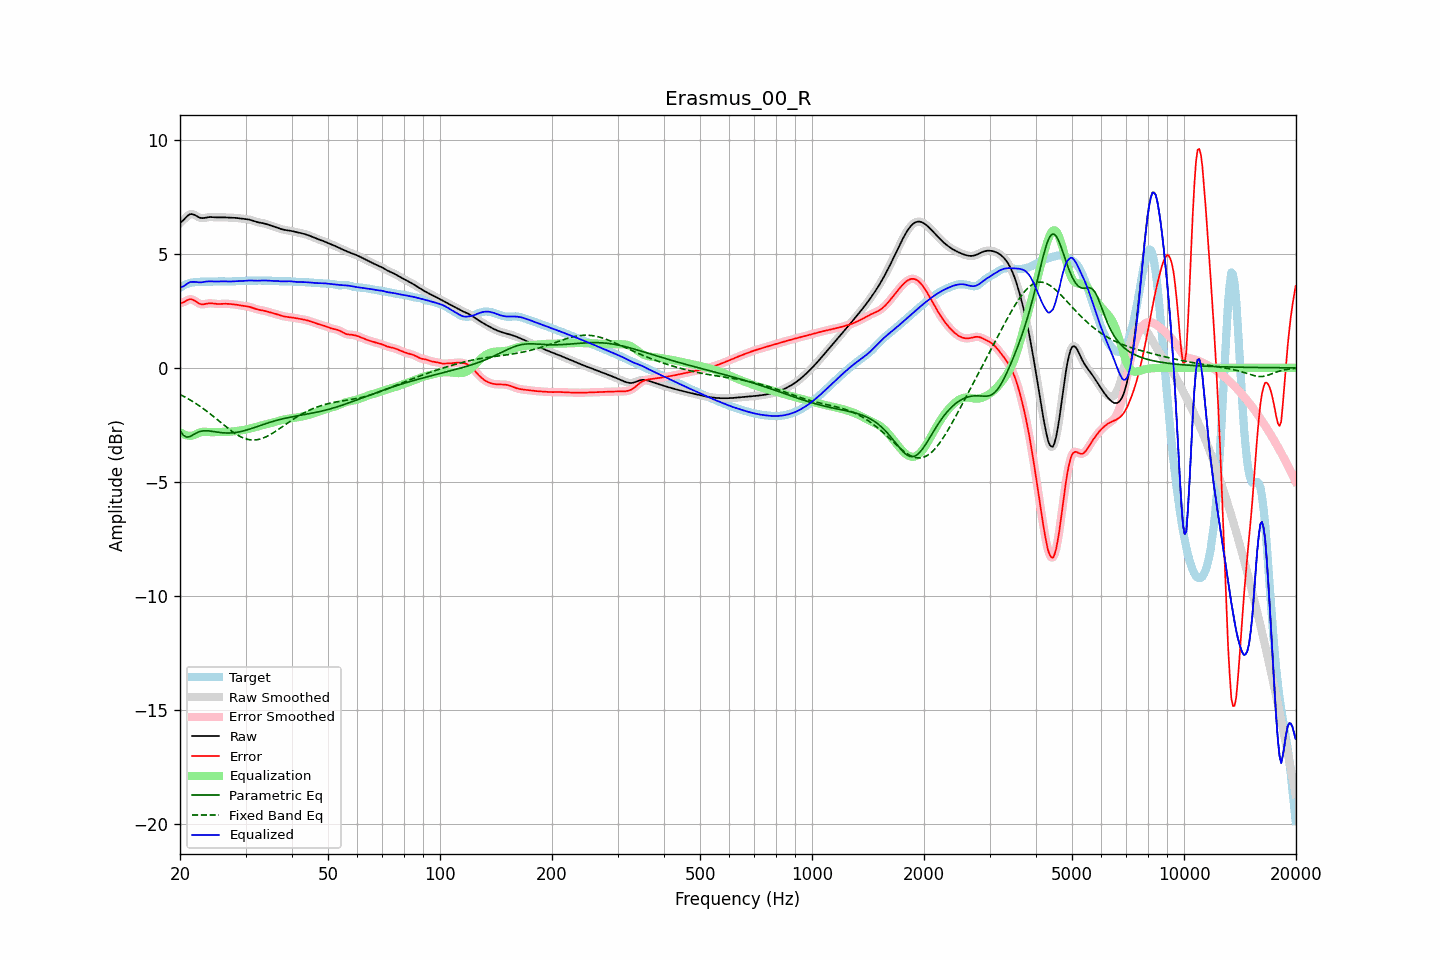

Data behind this chart, as committed beside it:
frequency, raw, error, smoothed, error_smoothed, equalization, parametric_eq, fixed_band_eq, equalized_raw, equalized_smoothed, target
20.00, 6.36, 2.84, 6.35, 2.84, -2.82, -2.76, -1.17, 3.55, 3.54, 3.52
20.20, 6.41, 2.85, 6.42, 2.86, -2.86, -2.85, -1.20, 3.55, 3.55, 3.56
20.40, 6.47, 2.87, 6.49, 2.88, -2.90, -2.95, -1.24, 3.57, 3.58, 3.60
20.61, 6.55, 2.91, 6.55, 2.91, -2.93, -3.00, -1.28, 3.62, 3.62, 3.64
20.81, 6.63, 2.95, 6.63, 2.95, -2.96, -3.04, -1.31, 3.67, 3.67, 3.67
21.02, 6.69, 2.99, 6.69, 2.99, -2.97, -3.03, -1.35, 3.72, 3.72, 3.70
21.23, 6.74, 3.01, 6.73, 3.01, -2.98, -3.02, -1.39, 3.76, 3.75, 3.72
21.44, 6.75, 3.01, 6.75, 3.01, -2.98, -2.98, -1.44, 3.77, 3.77, 3.74
21.66, 6.74, 2.99, 6.74, 2.99, -2.96, -2.94, -1.48, 3.77, 3.78, 3.75
21.87, 6.71, 2.95, 6.71, 2.95, -2.94, -2.90, -1.52, 3.77, 3.77, 3.76
22.09, 6.67, 2.91, 6.67, 2.91, -2.91, -2.86, -1.57, 3.77, 3.76, 3.77
22.31, 6.63, 2.86, 6.63, 2.86, -2.88, -2.83, -1.62, 3.76, 3.76, 3.77
22.54, 6.60, 2.82, 6.60, 2.82, -2.85, -2.80, -1.66, 3.75, 3.75, 3.78
22.76, 6.58, 2.79, 6.58, 2.80, -2.82, -2.78, -1.71, 3.75, 3.75, 3.78
22.99, 6.57, 2.79, 6.57, 2.79, -2.81, -2.77, -1.76, 3.76, 3.76, 3.78
23.22, 6.58, 2.80, 6.58, 2.79, -2.80, -2.76, -1.82, 3.77, 3.77, 3.78
23.45, 6.59, 2.81, 6.59, 2.81, -2.80, -2.76, -1.87, 3.79, 3.78, 3.78
23.69, 6.60, 2.82, 6.60, 2.82, -2.81, -2.76, -1.92, 3.79, 3.79, 3.78
23.92, 6.61, 2.83, 6.61, 2.83, -2.82, -2.77, -1.98, 3.80, 3.80, 3.78
24.16, 6.62, 2.84, 6.62, 2.83, -2.82, -2.78, -2.03, 3.80, 3.80, 3.78
24.40, 6.62, 2.83, 6.62, 2.83, -2.82, -2.78, -2.09, 3.79, 3.79, 3.79
24.65, 6.61, 2.82, 6.61, 2.82, -2.82, -2.80, -2.14, 3.79, 3.79, 3.79
24.89, 6.61, 2.81, 6.61, 2.81, -2.82, -2.81, -2.20, 3.79, 3.79, 3.79
25.14, 6.60, 2.81, 6.60, 2.81, -2.81, -2.82, -2.26, 3.79, 3.79, 3.80
25.39, 6.60, 2.80, 6.60, 2.80, -2.81, -2.83, -2.32, 3.79, 3.79, 3.80
25.65, 6.60, 2.80, 6.60, 2.80, -2.81, -2.84, -2.38, 3.79, 3.79, 3.80
25.91, 6.60, 2.81, 6.60, 2.81, -2.81, -2.84, -2.44, 3.80, 3.80, 3.80
26.16, 6.60, 2.81, 6.60, 2.81, -2.81, -2.85, -2.49, 3.80, 3.80, 3.79
26.43, 6.60, 2.81, 6.60, 2.81, -2.81, -2.86, -2.55, 3.79, 3.79, 3.79
26.69, 6.60, 2.81, 6.60, 2.81, -2.81, -2.86, -2.61, 3.79, 3.79, 3.79
26.96, 6.60, 2.81, 6.60, 2.81, -2.81, -2.86, -2.66, 3.79, 3.79, 3.79
27.23, 6.59, 2.80, 6.59, 2.80, -2.80, -2.86, -2.72, 3.79, 3.79, 3.79
27.50, 6.59, 2.80, 6.59, 2.80, -2.80, -2.86, -2.77, 3.79, 3.79, 3.79
27.77, 6.59, 2.79, 6.59, 2.79, -2.79, -2.85, -2.82, 3.80, 3.80, 3.80
28.05, 6.58, 2.78, 6.58, 2.78, -2.78, -2.84, -2.87, 3.80, 3.80, 3.80
28.33, 6.58, 2.77, 6.58, 2.77, -2.77, -2.83, -2.91, 3.81, 3.81, 3.81
28.62, 6.57, 2.76, 6.57, 2.76, -2.76, -2.82, -2.96, 3.81, 3.81, 3.81
28.90, 6.56, 2.75, 6.56, 2.75, -2.75, -2.81, -2.99, 3.81, 3.81, 3.81
29.19, 6.55, 2.74, 6.55, 2.74, -2.74, -2.79, -3.03, 3.81, 3.81, 3.82
29.48, 6.54, 2.73, 6.55, 2.73, -2.73, -2.77, -3.06, 3.81, 3.81, 3.82
29.78, 6.54, 2.72, 6.54, 2.72, -2.72, -2.76, -3.09, 3.82, 3.82, 3.82
30.08, 6.53, 2.71, 6.53, 2.71, -2.71, -2.74, -3.11, 3.82, 3.82, 3.82
30.38, 6.52, 2.70, 6.52, 2.70, -2.69, -2.72, -3.13, 3.83, 3.83, 3.82
30.68, 6.51, 2.68, 6.51, 2.68, -2.67, -2.69, -3.15, 3.83, 3.83, 3.83
30.99, 6.49, 2.66, 6.49, 2.66, -2.66, -2.67, -3.16, 3.83, 3.83, 3.83
31.30, 6.47, 2.64, 6.47, 2.64, -2.64, -2.65, -3.16, 3.83, 3.83, 3.83
31.61, 6.44, 2.61, 6.44, 2.61, -2.62, -2.62, -3.17, 3.83, 3.83, 3.83
31.93, 6.42, 2.59, 6.42, 2.59, -2.60, -2.60, -3.16, 3.82, 3.82, 3.83
32.24, 6.40, 2.57, 6.40, 2.57, -2.58, -2.58, -3.15, 3.82, 3.82, 3.83
32.57, 6.38, 2.55, 6.38, 2.55, -2.56, -2.55, -3.14, 3.82, 3.83, 3.83
32.89, 6.37, 2.54, 6.37, 2.54, -2.54, -2.53, -3.12, 3.83, 3.83, 3.83
33.22, 6.36, 2.53, 6.36, 2.53, -2.52, -2.50, -3.10, 3.83, 3.83, 3.83
33.55, 6.34, 2.51, 6.34, 2.51, -2.51, -2.48, -3.07, 3.84, 3.84, 3.83
33.89, 6.33, 2.49, 6.32, 2.49, -2.49, -2.46, -3.04, 3.84, 3.84, 3.83
34.23, 6.30, 2.47, 6.30, 2.47, -2.47, -2.43, -3.01, 3.83, 3.83, 3.83
34.57, 6.28, 2.45, 6.28, 2.45, -2.45, -2.41, -2.97, 3.83, 3.83, 3.83
34.92, 6.26, 2.43, 6.26, 2.43, -2.44, -2.39, -2.94, 3.82, 3.82, 3.83
35.27, 6.23, 2.41, 6.23, 2.41, -2.42, -2.37, -2.89, 3.82, 3.82, 3.82
35.62, 6.21, 2.39, 6.21, 2.39, -2.39, -2.35, -2.85, 3.82, 3.82, 3.82
35.97, 6.19, 2.38, 6.19, 2.38, -2.37, -2.33, -2.81, 3.81, 3.81, 3.81
... 635 more rows
